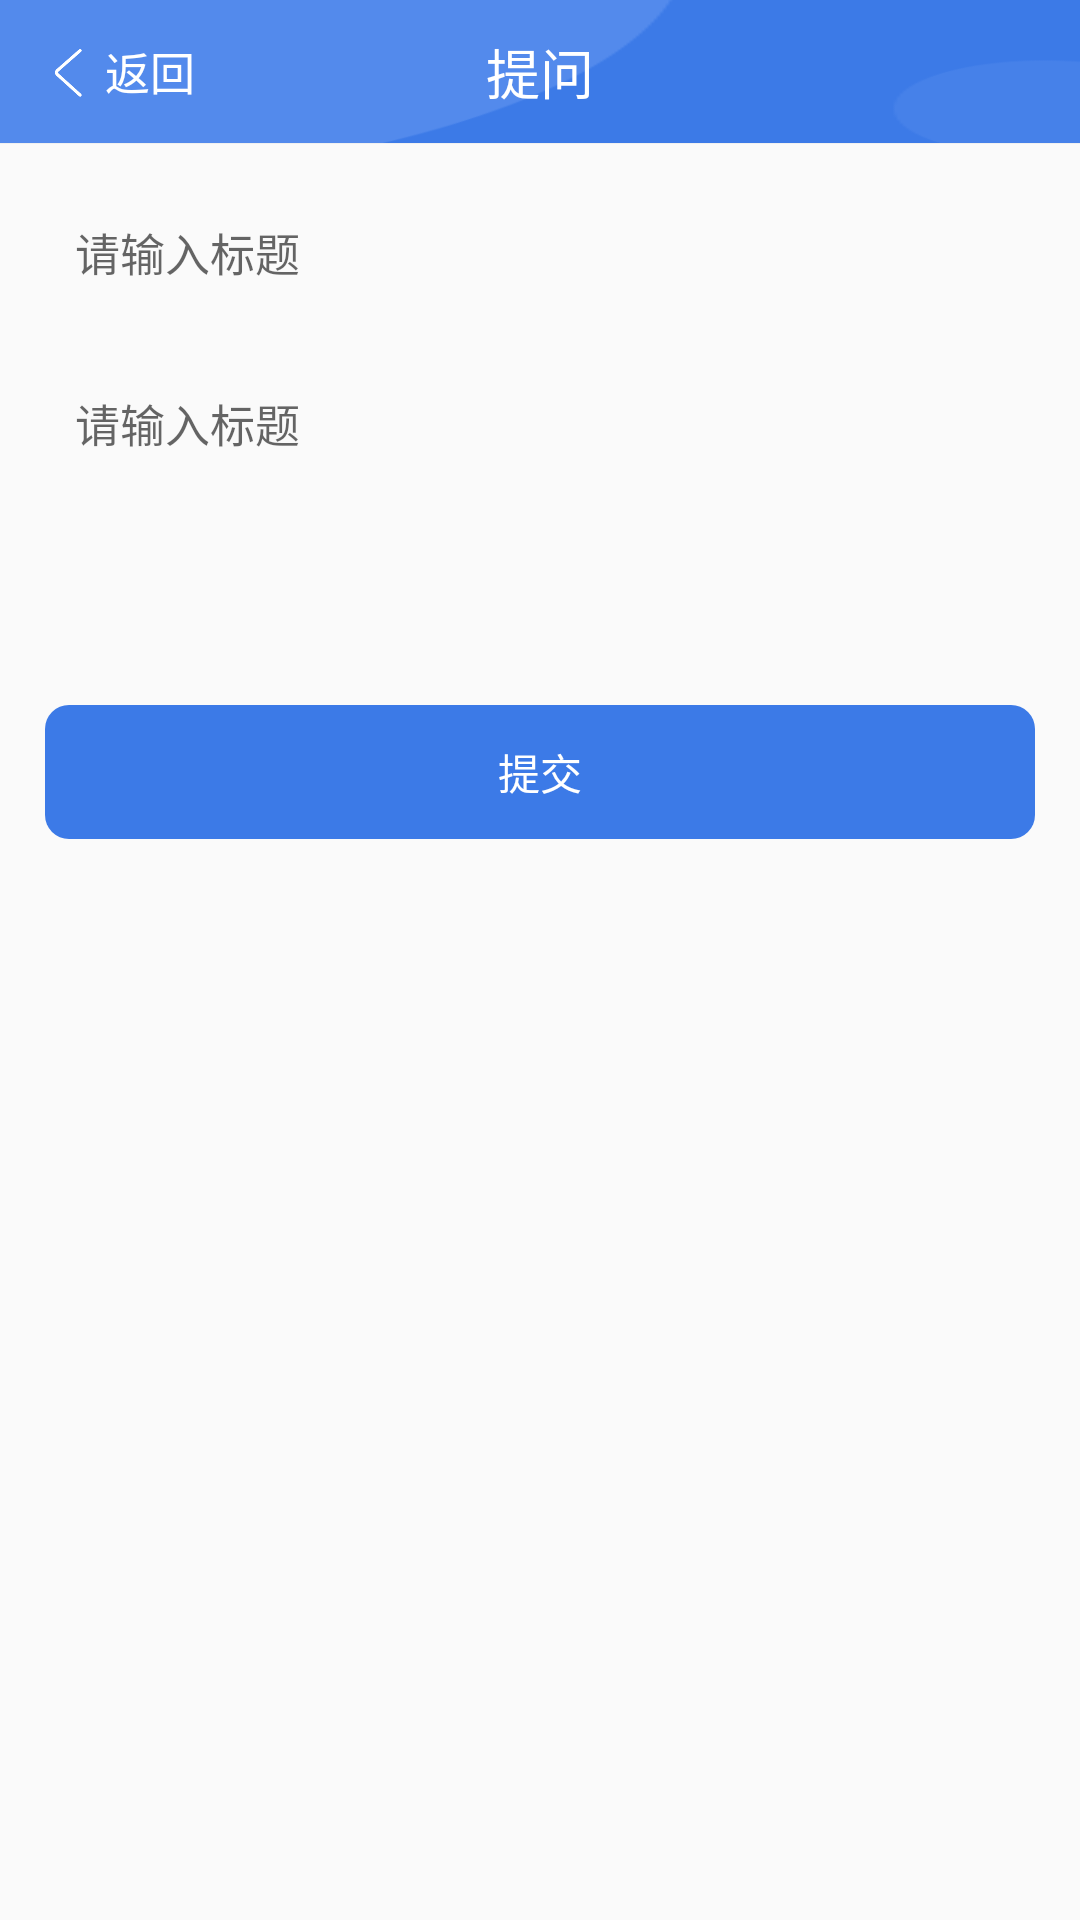

Reconstruct the res/layout file that produces this screen, plus the resources it refers to.
<!-- AndroidManifest.xml: application theme AppTheme -->
<!-- res/layout/activity_community_question_add.xml -->
<?xml version="1.0" encoding="utf-8"?>
<LinearLayout xmlns:android="http://schemas.android.com/apk/res/android"
    xmlns:app="http://schemas.android.com/apk/res-auto"
    xmlns:tools="http://schemas.android.com/tools"
    android:layout_width="match_parent"
    android:layout_height="match_parent"
    android:orientation="vertical"
    tools:context=".activitys.CommunityQuestionAddActivity">
    <RelativeLayout
        android:id="@+id/header"
        xmlns:android="http://schemas.android.com/apk/res/android"
        android:layout_width="match_parent"
        android:background="@mipmap/fragment_main_part1_header_bg"
        android:layout_height="48dp">

        <LinearLayout
            android:id="@+id/back"
            android:layout_width="wrap_content"

            android:layout_height="wrap_content"
            android:layout_alignParentLeft="true"
            android:layout_centerVertical="true"
            android:layout_marginLeft="10dp"
            android:gravity="center"
            android:orientation="horizontal"
            android:visibility="visible">

            <ImageView
                android:layout_width="25dp"
                android:layout_height="25dp"
                android:src="@mipmap/arrow_left_white" />

            <TextView
                android:layout_width="wrap_content"
                android:layout_height="wrap_content"
                android:text="返回"
                android:textColor="@color/white"
                android:textSize="15sp" />
        </LinearLayout>

        <TextView
            android:layout_width="wrap_content"
            android:layout_height="wrap_content"
            android:layout_centerHorizontal="true"
            android:layout_centerVertical="true"
            android:text="提问"
            android:textColor="@color/white"
            android:textSize="18sp" />

        <View
            android:layout_alignParentBottom="true"
            android:background="#f0f0f0"
            android:layout_width="match_parent"
            android:layout_height="1px"/>
    </RelativeLayout>
    <ScrollView
        android:layout_width="match_parent"
        android:layout_height="wrap_content">
        <LinearLayout
            android:orientation="vertical"
            android:layout_width="match_parent"
            android:layout_height="wrap_content">
            <EditText
                android:id="@+id/title"
                android:hint="请输入标题"
                android:layout_margin="15dp"
                android:padding="10dp"
                android:textSize="15sp"
                android:background="@drawable/common_noline_edittext"
                android:layout_width="match_parent"
                android:layout_height="wrap_content" />

            <EditText
                android:id="@+id/detail"
                android:hint="请输入标题"
                android:layout_marginLeft="15dp"
                android:layout_marginRight="15dp"
                android:padding="10dp"
                android:gravity="left|top"
                android:textSize="15sp"
                android:background="@drawable/common_noline_edittext"
                android:layout_width="match_parent"
                android:minHeight="100dp"
                android:layout_height="wrap_content" />

            <TextView
                android:id="@+id/submit"
                android:text="提交"
                android:textColor="@color/white"
                android:layout_margin="15dp"
                android:padding="12dp"
                android:gravity="center"
                android:background="@drawable/activity_community_question_add_button"
                android:layout_width="match_parent"
                android:layout_height="wrap_content" />
        </LinearLayout>
    </ScrollView>

</LinearLayout>
<!-- resources referenced by this layout -->
<resources>
  <color name="white">#ffffff</color>
  <!-- drawable activity_community_question_add_button (drawable) -->
  <?xml version="1.0" encoding="utf-8"?>
  <selector xmlns:android="http://schemas.android.com/apk/res/android">
      <item android:state_pressed="true">
          <shape xmlns:android="http://schemas.android.com/apk/res/android">
              <solid android:color="@color/main_color" />
              <corners android:topLeftRadius="8dp"
                  android:topRightRadius="8dp"
                  android:bottomRightRadius="8dp"
                  android:bottomLeftRadius="8dp"/>
              
          </shape>
      </item>
      <item android:state_enabled="false">
          <shape xmlns:android="http://schemas.android.com/apk/res/android">
              <solid android:color="#c0c0c0" />
              <corners android:topLeftRadius="8dp"
                  android:topRightRadius="8dp"
                  android:bottomRightRadius="8dp"
                  android:bottomLeftRadius="8dp"/>
              
          </shape>
      </item>
      <item>
          <shape xmlns:android="http://schemas.android.com/apk/res/android">
              <solid android:color="@color/main_color" />
              <corners android:topLeftRadius="8dp"
                  android:topRightRadius="8dp"
                  android:bottomRightRadius="8dp"
                  android:bottomLeftRadius="8dp"/>
              
          </shape>
      </item>
  </selector>
  <!-- drawable common_noline_edittext (drawable) -->
  <?xml version="1.0" encoding="utf-8"?>
  <shape xmlns:android="http://schemas.android.com/apk/res/android">
      <solid android:color="#00000000" />
      <corners android:topLeftRadius="0dp"
          android:topRightRadius="0dp"
          android:bottomRightRadius="0dp"
          android:bottomLeftRadius="0dp"/>
      <stroke android:width="1dp" android:color="#00000000" />
      
          
          
          
          
  </shape>
  <!-- mipmap arrow_left_white: png bitmap (mipmap-xxhdpi, 3759 bytes) -->
  <!-- mipmap fragment_main_part1_header_bg: png bitmap (mipmap-xxhdpi, 4502 bytes) -->
  <style name="AppTheme" parent="Theme.AppCompat.Light.NoActionBar">
          
          <item name="colorPrimary">@color/black</item>
          <item name="colorPrimaryDark">@color/black</item>
          <item name="colorAccent">@color/colorAccent</item>
      </style>
  <color name="main_color">#3C7AE7</color>
  <color name="black">#000000</color>
  <color name="colorAccent">#FF4081</color>
</resources>
